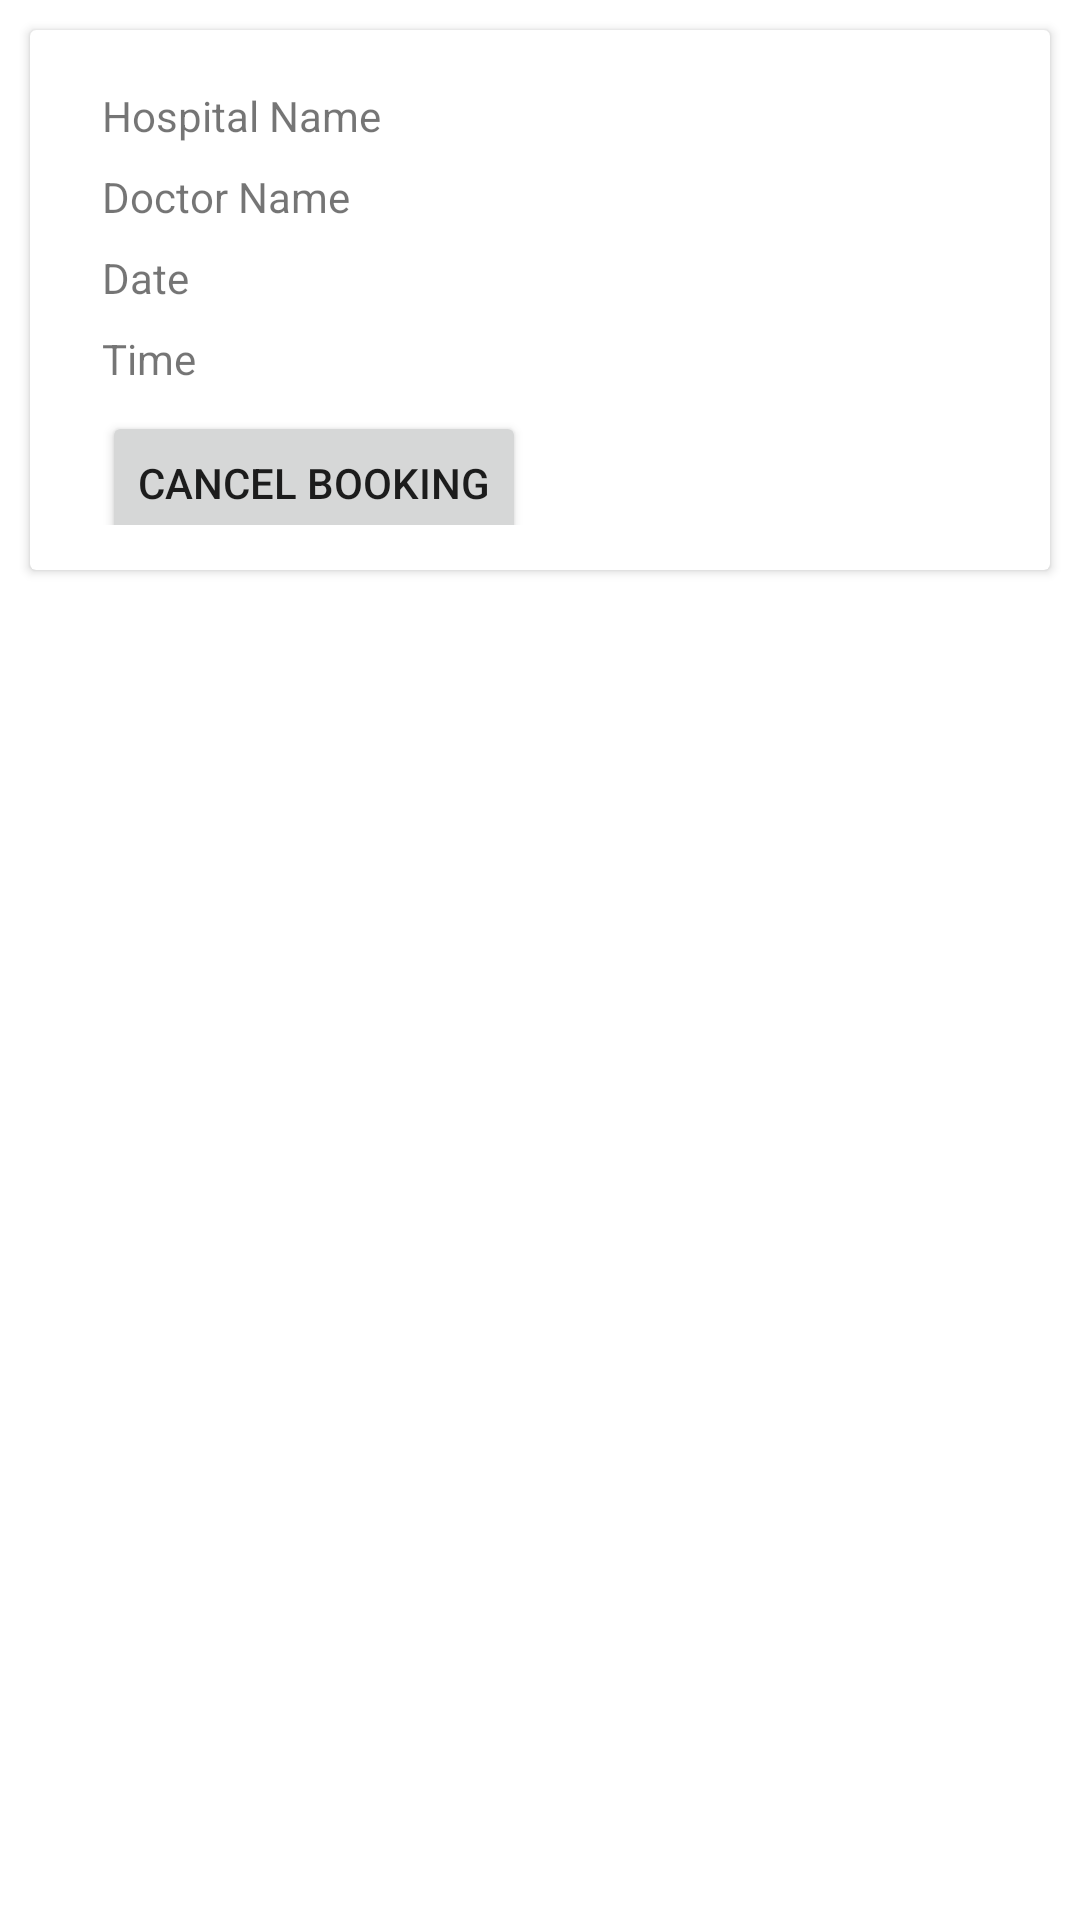

Write the Android layout XML for this screen, with the resource values it uses.
<!-- AndroidManifest.xml: application theme Theme.EHR -->
<!-- res/layout/activity_user_view_schedule.xml -->
<?xml version="1.0" encoding="utf-8"?>
<LinearLayout  xmlns:android="http://schemas.android.com/apk/res/android"
    xmlns:app="http://schemas.android.com/apk/res-auto"
    xmlns:tools="http://schemas.android.com/tools"
    android:layout_width="match_parent"
    android:layout_height="match_parent"
    android:orientation="vertical" >


    <androidx.cardview.widget.CardView
        android:id="@+id/cv"
        android:layout_width="match_parent"
        android:layout_height="180dp"
        android:layout_margin="10dp"
        android:elevation="5dp"

        android:minHeight="400dp">

        <LinearLayout
            android:layout_width="match_parent"
            android:layout_height="wrap_content"
            android:dividerPadding="10dp"
            android:minHeight="100dp"
            android:orientation="horizontal"
            android:padding="10dp"

            >


            <LinearLayout
                android:layout_width="match_parent"
                android:layout_height="match_parent"
                android:layout_marginStart="10dp"
                android:orientation="vertical">

                <GridLayout
                    android:layout_width="match_parent"
                    android:layout_height="150dp"
                    android:layout_marginTop="5dp"
                    android:columnCount="1"
                    android:rowCount="2"
                    android:useDefaultMargins="true">


                    <TextView
                        android:id="@+id/tv1"
                        android:layout_width="150dp"
                        android:layout_height="wrap_content"
                        android:text="Hospital Name" />

                    <TextView
                        android:id="@+id/tv2"
                        android:layout_width="150dp"
                        android:layout_height="wrap_content"
                        android:text="Doctor Name" />

                    <TextView
                        android:id="@+id/tv3"
                        android:layout_width="150dp"
                        android:layout_height="wrap_content"
                        android:text="Date" />

                    <TextView
                        android:id="@+id/tv4"
                        android:layout_width="150dp"
                        android:layout_height="wrap_content"
                        android:text="Time" />

                    <Button
                        android:id="@+id/button6"
                        android:layout_width="wrap_content"
                        android:layout_height="wrap_content"
                        android:text="Cancel Booking" />


                </GridLayout>


            </LinearLayout>

        </LinearLayout>

    </androidx.cardview.widget.CardView>

</LinearLayout>
<!-- resources referenced by this layout -->
<resources>
  <style name="Theme.EHR" parent="Theme.MaterialComponents.DayNight.NoActionBar">
          
          <item name="colorPrimary">@color/purple_500</item>
          <item name="colorPrimaryVariant">@color/purple_700</item>
          <item name="colorOnPrimary">@color/white</item>
          
          <item name="colorSecondary">@color/teal_200</item>
          <item name="colorSecondaryVariant">@color/teal_700</item>
          <item name="colorOnSecondary">@color/black</item>
          
          <item name="android:statusBarColor" tools:targetApi="l">?attr/colorPrimaryVariant</item>
          
      </style>
  <color name="purple_500">#FF6200EE</color>
  <color name="purple_700">#FF3700B3</color>
  <color name="white">#DAD2DC</color>
  <color name="teal_200">#FF03DAC5</color>
  <color name="teal_700">#FF018786</color>
  <color name="black">#FF000000</color>
</resources>
